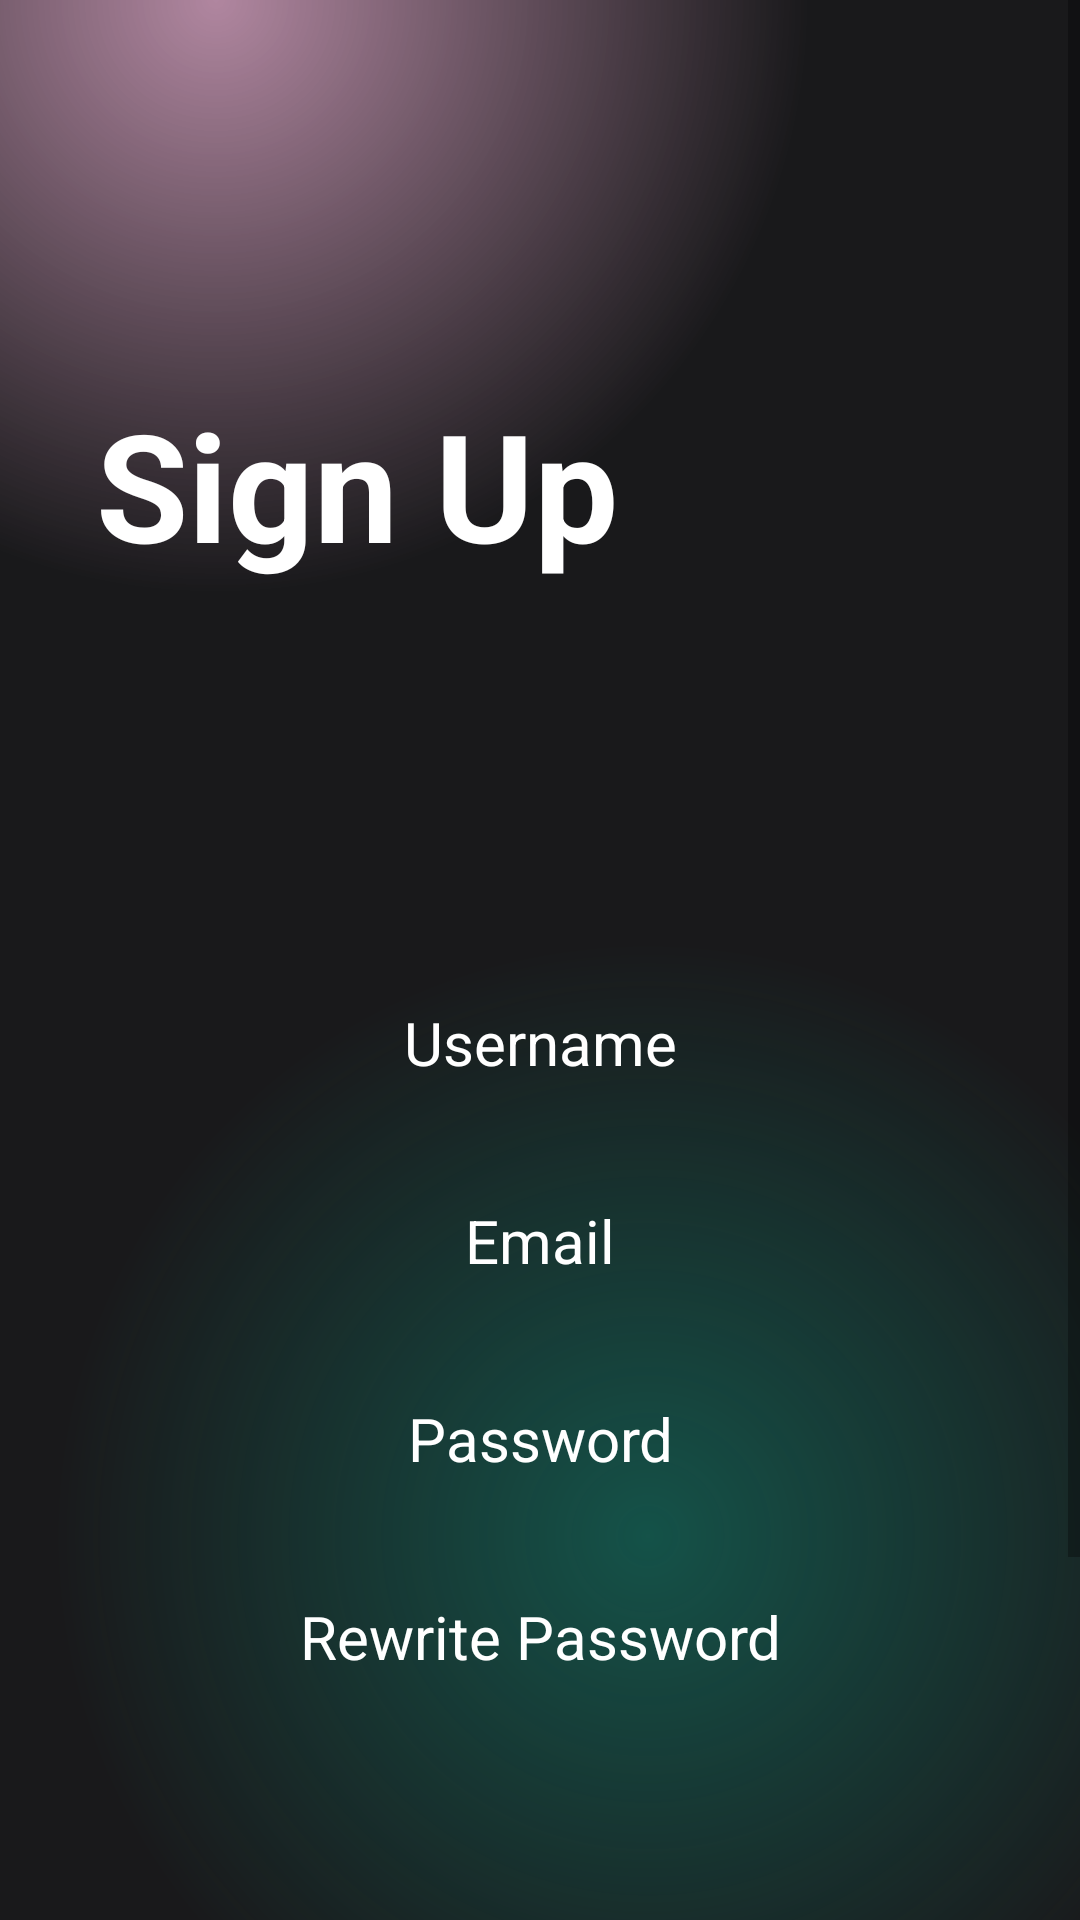

Produce the Android XML layout that renders to this screen, including the resource entries it uses.
<!-- AndroidManifest.xml: application theme Theme.MoviesApp -->
<!-- res/layout/activity_signup.xml -->
<?xml version="1.0" encoding="utf-8"?>
<androidx.constraintlayout.widget.ConstraintLayout xmlns:android="http://schemas.android.com/apk/res/android"
    xmlns:app="http://schemas.android.com/apk/res-auto"
    xmlns:tools="http://schemas.android.com/tools"
    android:id="@+id/main"
    android:layout_width="match_parent"
    android:layout_height="match_parent"
    android:background="@color/main_background"
    tools:context=".SignupActivity">

    <ScrollView
        android:layout_width="match_parent"
        android:layout_height="match_parent"
        android:background="@drawable/gradient_color_background"
        app:layout_constraintBottom_toBottomOf="parent"
        app:layout_constraintEnd_toEndOf="parent"
        app:layout_constraintStart_toStartOf="parent"
        app:layout_constraintTop_toTopOf="parent">

        <LinearLayout
            android:layout_width="match_parent"
            android:layout_height="wrap_content"
            android:orientation="vertical" >

            <TextView
                android:id="@+id/textView"
                android:layout_width="match_parent"
                android:layout_height="wrap_content"
                android:layout_marginStart="32dp"
                android:layout_marginTop="128dp"
                android:text="Sign Up"
                android:textColor="@color/white"
                android:textSize="50sp"
                android:textStyle="bold" />

            <EditText
                android:id="@+id/editTextText"
                android:layout_width="match_parent"
                android:layout_height="50dp"
                android:layout_marginHorizontal="32dp"
                android:layout_marginTop="128dp"
                android:layout_marginBottom="16dp"
                android:background="@drawable/btn_edtxt_background"
                android:ems="10"
                android:hint="Username"
                android:inputType="text"
                android:padding="10dp"
                android:textAlignment="center"
                android:textColor="@color/white"
                android:textColorHint="@color/white"
                android:textSize="20sp" />

            <EditText
                android:id="@+id/edtxt_email"
                android:layout_width="match_parent"
                android:layout_height="50dp"
                android:layout_marginHorizontal="32dp"
                android:layout_marginBottom="16dp"
                android:background="@drawable/btn_edtxt_background"
                android:ems="10"
                android:hint="Email"
                android:inputType="text|textEmailAddress"
                android:padding="10dp"
                android:textAlignment="center"
                android:textColor="@color/white"
                android:textColorHint="@color/white"
                android:textSize="20sp" />

            <EditText
                android:id="@+id/edtxt_password"
                android:layout_width="match_parent"
                android:layout_height="50dp"
                android:layout_marginHorizontal="32dp"
                android:layout_marginBottom="16dp"
                android:background="@drawable/btn_edtxt_background"
                android:ems="10"
                android:hint="Password"
                android:inputType="text|textPassword"
                android:padding="10dp"
                android:textAlignment="center"
                android:textColor="@color/white"
                android:textColorHint="@color/white"
                android:textSize="20sp" />

            <EditText
                android:id="@+id/edtxt_repassword"
                android:layout_width="match_parent"
                android:layout_height="50dp"
                android:layout_marginHorizontal="32dp"
                android:layout_marginBottom="16dp"
                android:background="@drawable/btn_edtxt_background"
                android:ems="10"
                android:hint="Rewrite Password"
                android:inputType="text|textPassword"
                android:padding="10dp"
                android:textAlignment="center"
                android:textColor="@color/white"
                android:textColorHint="@color/white"
                android:textSize="20sp" />

            <androidx.appcompat.widget.AppCompatButton
                android:id="@+id/button3"
                android:layout_width="match_parent"
                android:layout_height="wrap_content"
                android:layout_marginHorizontal="32dp"
                android:layout_marginTop="64dp"
                android:background="@drawable/btn_edtxt_background"
                android:text="Sign Up"
                android:textColor="@color/white"
                android:textSize="22sp"
                android:textStyle="bold" />

            <TextView
                android:id="@+id/textView6"
                android:layout_width="match_parent"
                android:layout_height="wrap_content"
                android:layout_marginTop="32dp"
                android:text="Do you have an account ?"
                android:textAlignment="center"
                android:textColor="@color/white"
                android:textSize="16sp"
                android:textStyle="bold" />

            <Button
                android:id="@+id/btn_signup_2login"
                android:layout_width="wrap_content"
                android:layout_height="37dp"
                android:layout_gravity="center"
                android:backgroundTint="#00F1F1F1"
                android:fontFamily="sans-serif"
                android:paddingTop="0dp"
                android:text="Login now"
                android:textAppearance="@android:style/TextAppearance.Material.Small"
                android:textColor="#F6276E"
                android:textSize="16sp"
                android:textStyle="bold" />
        </LinearLayout>
    </ScrollView>
</androidx.constraintlayout.widget.ConstraintLayout>
<!-- resources referenced by this layout -->
<resources>
  <!-- drawable gradient_color_background (drawable) -->
  <?xml version="1.0" encoding="utf-8"?>
  <layer-list xmlns:android="http://schemas.android.com/apk/res/android">
      <item>
          <shape>
              <gradient
                  android:startColor="#997c3660"
                  android:centerColor="#19191b"
                  android:endColor="#19191b"
                  android:type="radial"
                  android:gradientRadius="110%p"
                  android:centerX="0.2"
                  android:centerY="0.0"/>
          </shape>
      </item>
      <item>
          <shape>
              <gradient
                  android:startColor="#800f8a75"
                  android:centerColor="@android:color/transparent"
                  android:endColor="@android:color/transparent"
                  android:type="radial"
                  android:gradientRadius="110%p"
                  android:centerX="0.6"
                  android:centerY="0.8"/>
  
          </shape>
      </item>
  </layer-list>
  <style name="Theme.MoviesApp" parent="Base.Theme.MoviesApp" />
  <style name="Base.Theme.MoviesApp" parent="Theme.MaterialComponents.DayNight.NoActionBar">
          
          
      </style>
  <!-- not gathered from this repository: default colours our renderer supplied (Android Studio template values) -->
  <color name="white">#FFFFFFFF</color>
</resources>
